Run: headless pygame with SDL's dummy video driver; simulated clock (each Clock.tick advances the game by its frame time, no real sleeping); random seed 0; keys injected as events and as key.get_pressed() state; mouse plan: one left click at the window centre at the start of phase 2, then a move to the lower-right quarter at the start of phase 3.
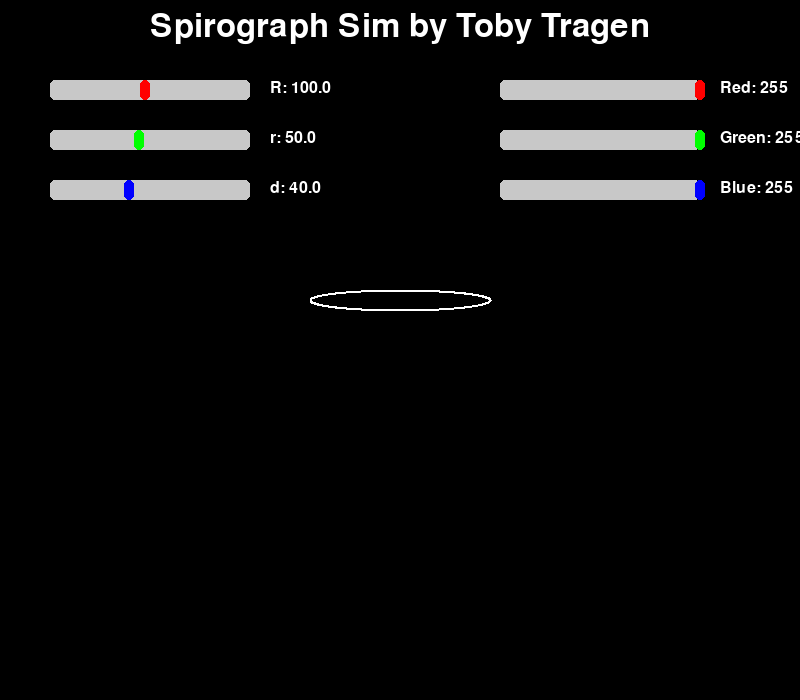
Frame 1 of 4 · flips 1–60 · no input
Frame 2 of 4 · flips 61–180 · clicked the window centre · tapped SPACE, RETURN · held RIGHT (→), D · screen unchanged from frame 1, image omitted
Frame 3 of 4 · flips 181–300 · moved the mouse to the lower-right quarter · held DOWN (↓), S · screen unchanged from frame 2, image omitted
Frame 4 of 4 · flips 301–420 · held LEFT (←), A, UP (↑), W · screen unchanged from frame 3, image omitted

The pygame program that drew these frames:

import pygame
import math
from math import gcd

# My slider class I made for pygame a few years ago - I do not think this has ever been used, 
# it was just made to be obselete for around 5 years... ( kinda sad)
class Slider:
    def __init__(self, x, y, width, height, min_val, max_val, initial_val, color):
        self.rect = pygame.Rect(x, y, width, height)
        
        self.color = color
        self.minval = min_val
        self.maxval = max_val
        self.value = initial_val
        self.handle_rect = pygame.Rect(x, y, 10, height)
        self.handle_rect.centerx = self.get_handle_pos()
        self.is_dragging = False
        
    def get_handle_pos(self):
        return (self.rect.x + (self.rect.width * (self.value - self.minval) / (self.maxval - self.minval)))
    
    def draw(self, screen):
        pygame.draw.rect(screen,(200, 200, 200), self.rect, border_radius=5)
        pygame.draw.rect(screen, self.color, self.handle_rect, border_radius=5)

    def handle_event(self, event):

        if event.type == pygame.MOUSEBUTTONDOWN:
            if self.handle_rect.collidepoint(event.pos):
                self.is_dragging = True

        elif event.type == pygame.MOUSEBUTTONUP:
            self.is_dragging = False

        elif event.type == pygame.MOUSEMOTION and self.is_dragging: # some good old clamping so we don't get infinity (sorry)
            mouse_x = max(self.rect.x, min(event.pos[0], self.rect.x + self.rect.width))
            self.handle_rect.centerx = mouse_x
            self.value = self.minval + (self.handle_rect.centerx - self.rect.x) / self.rect.width * (self.maxval - self.minval)





class Spirograph:
    def __init__(self, R, r, d):
        self.R = R
        self.r = r
        self.d = d
        self.points = []


        self.calculate_points()

    def calculate_points(self):
        self.points = []

        try:
            nRot = self.r // gcd(int(self.R), int(self.r))

        except ZeroDivisionError:
            nRot = 1
        
        steps = 1000 * nRot
        angle_step = (2 * math.pi) / 1000
        
        for i in range(int(steps) + 1):
            t_angle = angle_step * i
            x = (self.R - self.r) * math.cos(t_angle) + self.d * math.cos(((self.R - self.r) / self.r) * t_angle)
            y = (self.R - self.r) * math.sin(t_angle) - self.d * math.sin(((self.R - self.r) / self.r) * t_angle)
            
            screen_x = x + 400
            screen_y = y + 300
            self.points.append((screen_x, screen_y))
            
    def draw(self, screen, color):
        if len(self.points) > 1:
            # Use the dynamic color parameter
            pygame.draw.lines(screen, color, False, self.points, 2)


def main():
    pygame.init()
    
    # Screen settings
    screen_width, screen_height = 800, 700 
    screen = pygame.display.set_mode((screen_width, screen_height))
    pygame.display.set_caption("Interactive Spirograph")
    black = (0, 0, 0)
    white = (255, 255, 255)
    largefont = pygame.font.Font(None, 48)
    smallfont = pygame.font.Font(None, 24)

    startR = 100
    startr = 50
    startd = 40

    spiro = Spirograph(100, 50, 40)

    slider_R = Slider(50, 80, 200, 20, 10, 200, startR, (255, 0, 0))
    slider_r = Slider(50, 130, 200, 20, 10, 100,startr, (0, 255, 0))
    slider_d = Slider(50, 180, 200, 20, 1, 100, startd, (0, 0, 255))
    
    sliderR = Slider(500, 80, 200, 20, 0, 255, 255, (255, 0, 0))
    sliderG = Slider(500, 130, 200, 20, 0, 255, 255, (0, 255, 0))
    sliderB = Slider(500, 180, 200, 20, 0, 255, 255, (0, 0, 255))

    running = True
    while running:
        for event in pygame.event.get():
            if event.type == pygame.QUIT:
                running = False
            

            # next time i am switching away from python because this is just boring
            slider_R.handle_event(event)
            slider_r.handle_event(event)
            slider_d.handle_event(event)
            sliderR.handle_event(event)
            sliderG.handle_event(event)
            sliderB.handle_event(event)


        screen.fill(black)
        
        # updating the values from the slider so the program actually does stuff and is not a glorified png
        if spiro.R != slider_R.value or spiro.r != slider_r.value or spiro.d != slider_d.value:
            spiro.R =slider_R.value
            spiro.r =slider_r.value
            spiro.d =slider_d.value
            spiro.calculate_points()
        
        # dynamically grab the slider values for the colour so we can have colour (I over explained that I am very tired)
        current_color = (int(sliderR.value), int(sliderG.value), int(sliderB.value))

        # I think this is where we draw the thing? Who can tell atp
        spiro.draw(screen, current_color)
        
        slider_R.draw(screen)
        slider_r.draw(screen)
        slider_d.draw(screen)
        sliderR.draw(screen)
        sliderG.draw(screen)
        sliderB.draw(screen)

        # Just in case people forget what this is and that it is me
        title_text = largefont.render("Spirograph Sim by Toby Tragen", True, white)
        screen.blit(title_text, (screen_width // 2 - title_text.get_width() // 2, 10))

        label_R = smallfont.render(f"R: {slider_R.value:.1f}", True, white) # cool python f string magic
        label_r = smallfont.render(f"r: {slider_r.value:.1f}", True, white) # so we don't get number like
        label_d = smallfont.render(f"d: {slider_d.value:.1f}", True, white) # 1.67676767676767676767676767


        screen.blit(label_R, (270, 80))
        screen.blit(label_r, (270, 130))
        screen.blit(label_d, (270, 180))
        
        colorR = smallfont.render(f"Red: {sliderR.value:.0f}", True, white)
        colorG = smallfont.render(f"Green: {sliderG.value:.0f}", True, white)
        colorB = smallfont.render(f"Blue: {sliderB.value:.0f}", True, white)


        screen.blit(colorR, (720, 80))
        screen.blit(colorG, (720, 130))
        screen.blit(colorB, (720, 180))

        pygame.display.flip()

    pygame.quit()

if __name__ == "__main__":
    main()
